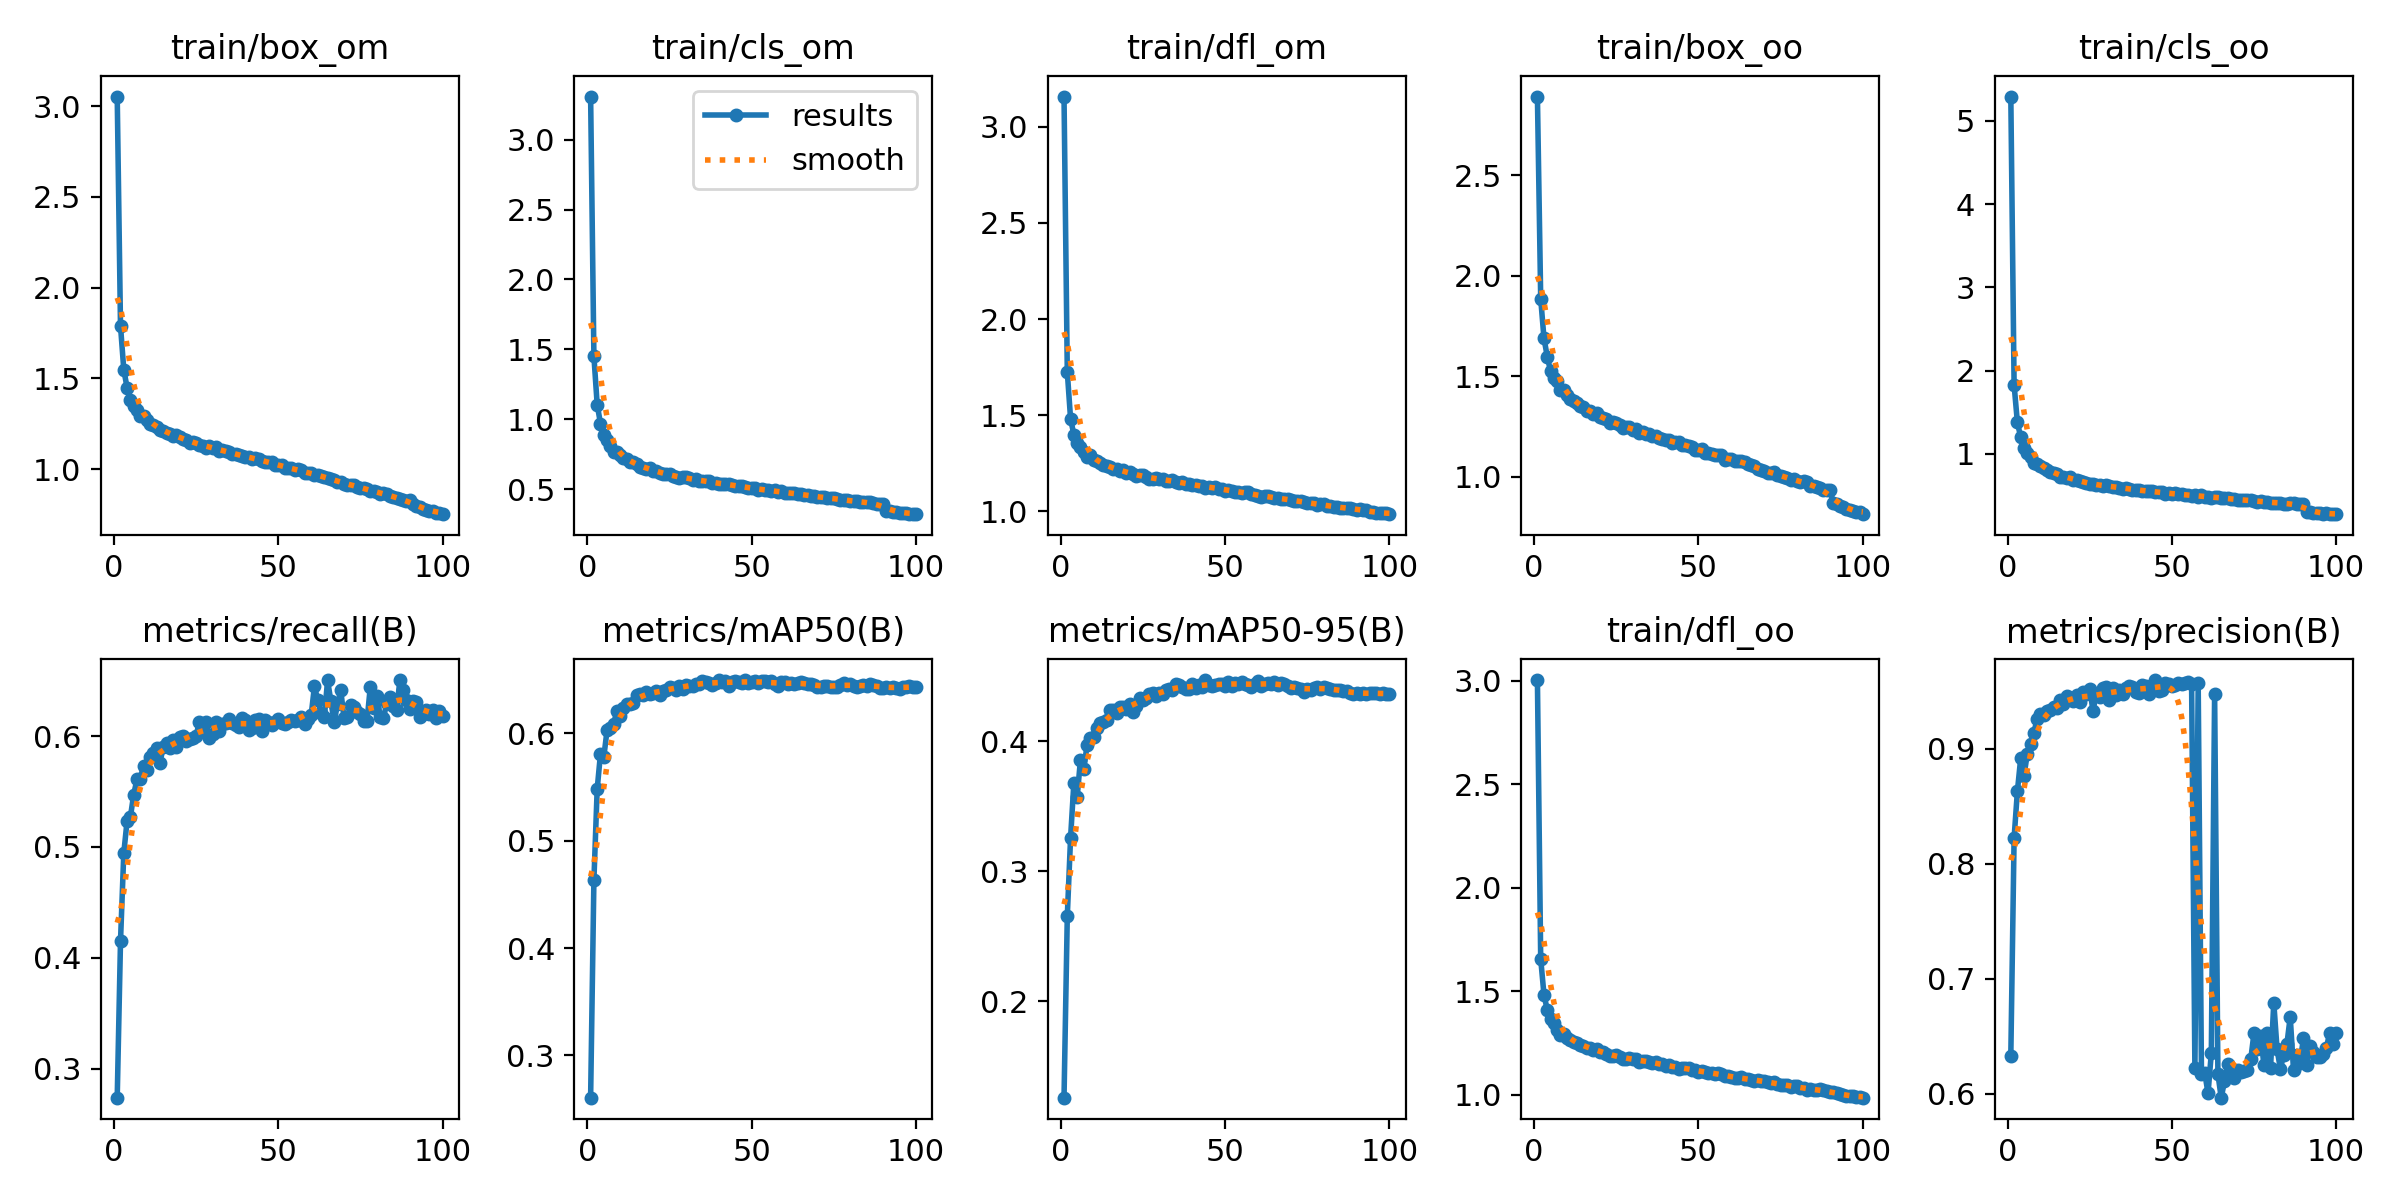

Data behind this chart, as committed beside it:
epoch, train/box_om, train/cls_om, train/dfl_om, train/box_oo, train/cls_oo, train/dfl_oo, metrics/precision(B), metrics/recall(B), metrics/mAP50(B), metrics/mAP50-95(B), val/box_om, val/cls_om, val/dfl_om, val/box_oo, val/cls_oo, val/dfl_oo, lr/pg0, lr/pg1, lr/pg2
1, 3.052, 3.309, 3.158, 2.891, 5.291, 3.004, 0.6331, 0.274, 0.2607, 0.1258, 1.969, 2.309, 2.018, 1.79, 2.741, 1.843, 0.0003691, 0.0003691, 0.0003691
2, 1.789, 1.451, 1.724, 1.885, 1.828, 1.655, 0.8226, 0.415, 0.4632, 0.2656, 1.53, 1.216, 1.6, 1.578, 1.52, 1.581, 0.0007321, 0.0007321, 0.0007321
3, 1.548, 1.105, 1.48, 1.688, 1.38, 1.483, 0.8631, 0.4946, 0.5482, 0.3258, 1.44, 0.9924, 1.484, 1.49, 1.196, 1.49, 0.001088, 0.001088, 0.001088
4, 1.448, 0.9692, 1.399, 1.597, 1.201, 1.409, 0.8917, 0.5235, 0.5808, 0.368, 1.332, 0.8143, 1.397, 1.393, 0.9257, 1.406, 0.001078, 0.001078, 0.001078
5, 1.383, 0.884, 1.358, 1.524, 1.072, 1.365, 0.8766, 0.5269, 0.5777, 0.357, 1.331, 0.8504, 1.393, 1.384, 0.924, 1.389, 0.001078, 0.001078, 0.001078
6, 1.347, 0.8485, 1.336, 1.492, 1.011, 1.346, 0.8954, 0.547, 0.6027, 0.3856, 1.291, 0.7705, 1.359, 1.348, 0.831, 1.368, 0.001067, 0.001067, 0.001067
7, 1.328, 0.8065, 1.307, 1.474, 0.958, 1.312, 0.9043, 0.5608, 0.6044, 0.3783, 1.304, 0.7236, 1.368, 1.385, 0.8, 1.375, 0.001056, 0.001056, 0.001056
8, 1.29, 0.7626, 1.283, 1.429, 0.8893, 1.29, 0.9141, 0.5616, 0.609, 0.3967, 1.236, 0.6907, 1.327, 1.313, 0.7037, 1.34, 0.001045, 0.001045, 0.001045
9, 1.291, 0.7637, 1.29, 1.432, 0.8837, 1.295, 0.9257, 0.5732, 0.6206, 0.4025, 1.233, 0.6484, 1.317, 1.294, 0.6706, 1.319, 0.001034, 0.001034, 0.001034
10, 1.269, 0.7435, 1.269, 1.409, 0.8565, 1.274, 0.93, 0.5696, 0.6159, 0.4035, 1.233, 0.6666, 1.316, 1.302, 0.6911, 1.327, 0.001023, 0.001023, 0.001023
11, 1.25, 0.7209, 1.26, 1.388, 0.8276, 1.264, 0.9295, 0.5807, 0.6232, 0.4101, 1.213, 0.6213, 1.298, 1.283, 0.6354, 1.312, 0.001012, 0.001012, 0.001012
12, 1.24, 0.7127, 1.249, 1.375, 0.8106, 1.252, 0.9327, 0.5851, 0.6275, 0.4143, 1.194, 0.6175, 1.277, 1.258, 0.6231, 1.284, 0.001001, 0.001001, 0.001001
13, 1.233, 0.6936, 1.241, 1.367, 0.7863, 1.247, 0.934, 0.5891, 0.6275, 0.4148, 1.201, 0.6197, 1.286, 1.272, 0.6321, 1.305, 0.00099, 0.00099, 0.00099
14, 1.215, 0.6911, 1.237, 1.351, 0.7719, 1.242, 0.9367, 0.5761, 0.6277, 0.4165, 1.2, 0.6028, 1.287, 1.275, 0.6145, 1.301, 0.000979, 0.000979, 0.000979
15, 1.211, 0.6771, 1.231, 1.346, 0.7631, 1.235, 0.9358, 0.5899, 0.6356, 0.4243, 1.198, 0.596, 1.277, 1.258, 0.6009, 1.29, 0.000968, 0.000968, 0.000968
16, 1.199, 0.6559, 1.219, 1.329, 0.7288, 1.226, 0.9421, 0.5939, 0.637, 0.4242, 1.204, 0.5861, 1.298, 1.264, 0.586, 1.309, 0.000957, 0.000957, 0.000957
17, 1.195, 0.653, 1.219, 1.325, 0.7225, 1.224, 0.9394, 0.5888, 0.6356, 0.4218, 1.184, 0.5849, 1.273, 1.249, 0.5955, 1.283, 0.000946, 0.000946, 0.000946
18, 1.182, 0.6424, 1.209, 1.31, 0.7086, 1.217, 0.9457, 0.5966, 0.6385, 0.4263, 1.177, 0.5764, 1.267, 1.229, 0.5618, 1.279, 0.000935, 0.000935, 0.000935
19, 1.187, 0.6537, 1.216, 1.319, 0.7257, 1.223, 0.9444, 0.5897, 0.6366, 0.4266, 1.179, 0.5666, 1.261, 1.235, 0.5671, 1.273, 0.000924, 0.000924, 0.000924
20, 1.174, 0.6327, 1.201, 1.299, 0.6923, 1.207, 0.9418, 0.5996, 0.6376, 0.4246, 1.185, 0.5707, 1.27, 1.25, 0.5577, 1.281, 0.000913, 0.000913, 0.000913
21, 1.168, 0.6307, 1.203, 1.293, 0.6926, 1.206, 0.9468, 0.5997, 0.6398, 0.4289, 1.176, 0.5683, 1.259, 1.232, 0.5506, 1.268, 0.000902, 0.000902, 0.000902
22, 1.161, 0.6186, 1.192, 1.285, 0.6712, 1.197, 0.9407, 0.5953, 0.6357, 0.4225, 1.169, 0.5691, 1.258, 1.234, 0.5628, 1.272, 0.000891, 0.000891, 0.000891
23, 1.144, 0.6078, 1.182, 1.265, 0.6593, 1.186, 0.9491, 0.5975, 0.6392, 0.4272, 1.173, 0.5637, 1.258, 1.23, 0.5492, 1.263, 0.00088, 0.00088, 0.00088
24, 1.15, 0.6076, 1.187, 1.272, 0.6552, 1.187, 0.9478, 0.5984, 0.6406, 0.4335, 1.173, 0.5526, 1.257, 1.234, 0.5448, 1.263, 0.000869, 0.000869, 0.000869
25, 1.144, 0.6072, 1.186, 1.267, 0.6431, 1.19, 0.9523, 0.6003, 0.6432, 0.432, 1.17, 0.543, 1.258, 1.232, 0.539, 1.269, 0.000858, 0.000858, 0.000858
26, 1.135, 0.5936, 1.178, 1.256, 0.6347, 1.182, 0.9332, 0.6129, 0.6417, 0.433, 1.163, 0.5504, 1.249, 1.22, 0.5516, 1.256, 0.000847, 0.000847, 0.000847
27, 1.127, 0.584, 1.169, 1.243, 0.6224, 1.172, 0.9476, 0.6052, 0.6405, 0.436, 1.156, 0.5469, 1.245, 1.218, 0.5334, 1.254, 0.000836, 0.000836, 0.000836
28, 1.118, 0.5815, 1.168, 1.245, 0.6219, 1.173, 0.9453, 0.6125, 0.6443, 0.4372, 1.154, 0.5295, 1.245, 1.218, 0.515, 1.258, 0.000825, 0.000825, 0.000825
29, 1.129, 0.5841, 1.175, 1.248, 0.6162, 1.179, 0.9527, 0.5985, 0.6415, 0.4346, 1.156, 0.5292, 1.245, 1.221, 0.5261, 1.26, 0.000814, 0.000814, 0.000814
30, 1.116, 0.5839, 1.167, 1.233, 0.6241, 1.173, 0.9539, 0.602, 0.6445, 0.4372, 1.152, 0.5237, 1.242, 1.213, 0.5153, 1.254, 0.000803, 0.000803, 0.000803
31, 1.12, 0.5764, 1.168, 1.237, 0.6118, 1.17, 0.9421, 0.6123, 0.6438, 0.4365, 1.147, 0.5213, 1.242, 1.203, 0.5196, 1.248, 0.000792, 0.000792, 0.000792
32, 1.098, 0.5684, 1.157, 1.219, 0.6059, 1.16, 0.9527, 0.6045, 0.644, 0.4396, 1.147, 0.5288, 1.241, 1.204, 0.5222, 1.248, 0.000781, 0.000781, 0.000781
33, 1.104, 0.572, 1.159, 1.225, 0.6077, 1.162, 0.9468, 0.6105, 0.6461, 0.4398, 1.149, 0.5189, 1.24, 1.208, 0.5155, 1.25, 0.00077, 0.00077, 0.00077
34, 1.099, 0.5612, 1.162, 1.214, 0.5919, 1.165, 0.9513, 0.6116, 0.6462, 0.4396, 1.145, 0.515, 1.23, 1.204, 0.5013, 1.244, 0.000759, 0.000759, 0.000759
35, 1.094, 0.5569, 1.155, 1.214, 0.5832, 1.159, 0.9473, 0.6158, 0.6485, 0.4443, 1.132, 0.5091, 1.227, 1.185, 0.5014, 1.237, 0.000748, 0.000748, 0.000748
36, 1.083, 0.5568, 1.149, 1.202, 0.5964, 1.154, 0.9533, 0.6115, 0.6473, 0.4429, 1.142, 0.5112, 1.232, 1.201, 0.5063, 1.244, 0.000737, 0.000737, 0.000737
37, 1.085, 0.5567, 1.153, 1.201, 0.5829, 1.156, 0.9546, 0.61, 0.6465, 0.4417, 1.144, 0.5111, 1.23, 1.198, 0.5074, 1.241, 0.000726, 0.000726, 0.000726
38, 1.079, 0.5465, 1.143, 1.192, 0.5701, 1.146, 0.9536, 0.6078, 0.6446, 0.4398, 1.151, 0.5152, 1.237, 1.202, 0.51, 1.242, 0.000715, 0.000715, 0.000715
39, 1.072, 0.5447, 1.142, 1.187, 0.5665, 1.147, 0.9491, 0.6159, 0.6466, 0.4398, 1.143, 0.5061, 1.234, 1.201, 0.5074, 1.243, 0.000704, 0.000704, 0.000704
40, 1.068, 0.539, 1.135, 1.181, 0.565, 1.139, 0.9485, 0.6143, 0.6493, 0.4438, 1.143, 0.5026, 1.235, 1.2, 0.4984, 1.25, 0.000693, 0.000693, 0.000693
41, 1.067, 0.5395, 1.139, 1.181, 0.5579, 1.142, 0.9554, 0.6055, 0.6473, 0.4408, 1.143, 0.5059, 1.229, 1.202, 0.4971, 1.242, 0.000682, 0.000682, 0.000682
42, 1.056, 0.5336, 1.13, 1.168, 0.5557, 1.133, 0.9547, 0.6071, 0.649, 0.4431, 1.138, 0.4969, 1.229, 1.196, 0.4919, 1.239, 0.000671, 0.000671, 0.000671
43, 1.059, 0.5346, 1.134, 1.174, 0.5584, 1.135, 0.9481, 0.6149, 0.6443, 0.4419, 1.136, 0.4947, 1.226, 1.19, 0.4913, 1.233, 0.0006601, 0.0006601, 0.0006601
44, 1.058, 0.5303, 1.122, 1.174, 0.5526, 1.125, 0.9519, 0.6157, 0.648, 0.447, 1.131, 0.4945, 1.221, 1.188, 0.4872, 1.228, 0.000649, 0.000649, 0.000649
45, 1.047, 0.522, 1.127, 1.16, 0.5403, 1.131, 0.9598, 0.6042, 0.6483, 0.4434, 1.138, 0.4951, 1.228, 1.194, 0.4959, 1.24, 0.0006381, 0.0006381, 0.0006381
46, 1.041, 0.5197, 1.122, 1.155, 0.5374, 1.126, 0.9501, 0.6145, 0.6479, 0.4422, 1.142, 0.4999, 1.233, 1.194, 0.4933, 1.241, 0.000627, 0.000627, 0.000627
47, 1.038, 0.5234, 1.128, 1.153, 0.5454, 1.13, 0.9515, 0.6126, 0.6471, 0.4429, 1.138, 0.4948, 1.23, 1.19, 0.4936, 1.235, 0.0006161, 0.0006161, 0.0006161
48, 1.038, 0.5129, 1.118, 1.147, 0.5251, 1.121, 0.9569, 0.61, 0.6495, 0.4439, 1.133, 0.49, 1.23, 1.189, 0.4843, 1.234, 0.000605, 0.000605, 0.000605
49, 1.02, 0.5087, 1.116, 1.132, 0.5295, 1.119, 0.9567, 0.6129, 0.6464, 0.4442, 1.135, 0.4919, 1.227, 1.19, 0.4859, 1.233, 0.0005941, 0.0005941, 0.0005941
50, 1.022, 0.5054, 1.106, 1.134, 0.517, 1.108, 0.9549, 0.6151, 0.648, 0.4427, 1.135, 0.4879, 1.226, 1.19, 0.4841, 1.232, 0.000583, 0.000583, 0.000583
51, 1.024, 0.5079, 1.112, 1.138, 0.5287, 1.115, 0.9555, 0.6118, 0.6487, 0.4455, 1.129, 0.4851, 1.226, 1.186, 0.4845, 1.232, 0.0005721, 0.0005721, 0.0005721
52, 1.004, 0.4958, 1.107, 1.117, 0.5147, 1.109, 0.957, 0.6111, 0.6467, 0.4423, 1.144, 0.4935, 1.232, 1.198, 0.4847, 1.237, 0.0005611, 0.0005611, 0.0005611
53, 1.008, 0.5002, 1.099, 1.119, 0.5149, 1.102, 0.9562, 0.6129, 0.6483, 0.4449, 1.139, 0.4931, 1.23, 1.192, 0.4946, 1.237, 0.0005501, 0.0005501, 0.0005501
54, 1.004, 0.4914, 1.103, 1.112, 0.5056, 1.107, 0.9569, 0.614, 0.6483, 0.444, 1.137, 0.4888, 1.23, 1.192, 0.4882, 1.237, 0.0005391, 0.0005391, 0.0005391
55, 0.994, 0.4907, 1.096, 1.108, 0.5076, 1.1, 0.9581, 0.614, 0.6481, 0.4452, 1.131, 0.4889, 1.229, 1.183, 0.494, 1.236, 0.0005281, 0.0005281, 0.0005281
56, 0.9999, 0.4876, 1.099, 1.107, 0.4972, 1.103, 0.9561, 0.6148, 0.6482, 0.4441, 1.139, 0.4914, 1.235, 1.19, 0.4904, 1.241, 0.0005171, 0.0005171, 0.0005171
57, 0.9965, 0.4906, 1.1, 1.108, 0.5086, 1.101, 0.6222, 0.6172, 0.6456, 0.4432, 1.139, 0.4889, 1.23, 1.193, 0.4948, 1.239, 0.0005061, 0.0005061, 0.0005061
58, 0.9766, 0.4801, 1.088, 1.081, 0.4891, 1.091, 0.9573, 0.6112, 0.6442, 0.4417, 1.139, 0.4881, 1.232, 1.192, 0.4995, 1.238, 0.0004951, 0.0004951, 0.0004951
59, 0.9772, 0.483, 1.087, 1.089, 0.5013, 1.089, 0.6173, 0.615, 0.6473, 0.4436, 1.135, 0.4857, 1.23, 1.188, 0.4976, 1.235, 0.0004841, 0.0004841, 0.0004841
60, 0.9799, 0.4748, 1.082, 1.089, 0.4885, 1.085, 0.6181, 0.6188, 0.648, 0.4459, 1.133, 0.4831, 1.229, 1.188, 0.4858, 1.24, 0.0004731, 0.0004731, 0.0004731
... 40 more rows
